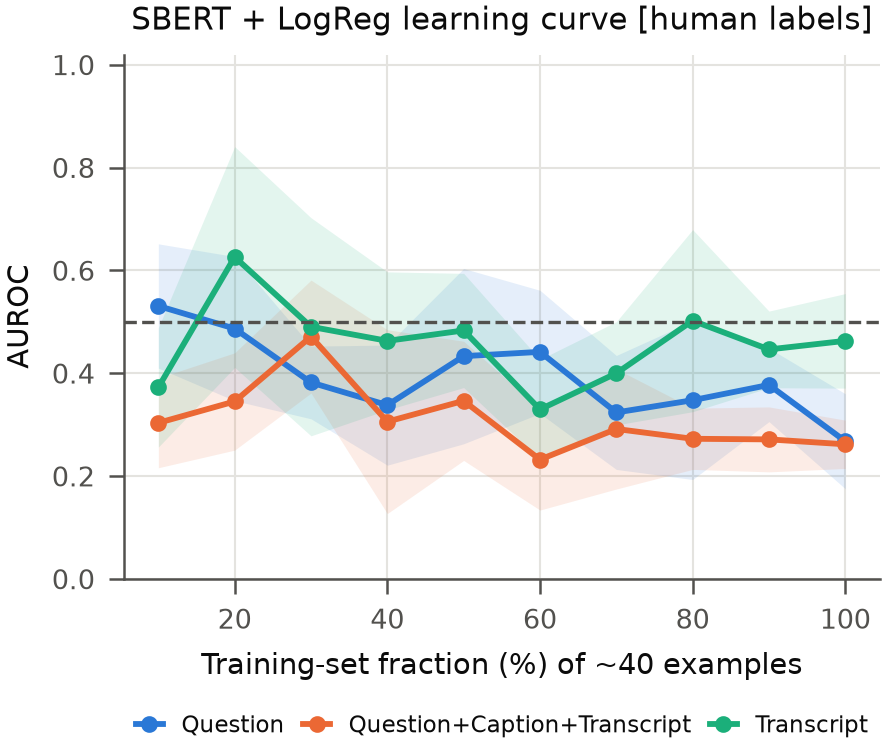

Values plotted in this chart, from the file beside it:
view, fraction, auroc_mean, auroc_std
question, 0.1, 0.531, 0.1208
question, 0.2, 0.4869, 0.1402
question, 0.3, 0.3821, 0.07067
question, 0.4, 0.3381, 0.1168
question, 0.5, 0.4333, 0.1705
question, 0.6, 0.4417, 0.1198
question, 0.7, 0.3238, 0.1108
question, 0.8, 0.3476, 0.1542
question, 0.9, 0.3774, 0.07139
question, 1.0, 0.2679, 0.09237
q_cap_trans, 0.1, 0.3036, 0.08732
q_cap_trans, 0.2, 0.3452, 0.09464
q_cap_trans, 0.3, 0.4714, 0.1098
q_cap_trans, 0.4, 0.306, 0.1788
q_cap_trans, 0.5, 0.3464, 0.1159
q_cap_trans, 0.6, 0.2321, 0.09817
q_cap_trans, 0.7, 0.2917, 0.1168
q_cap_trans, 0.8, 0.2726, 0.05957
q_cap_trans, 0.9, 0.2714, 0.06317
q_cap_trans, 1.0, 0.2619, 0.04702
transcript, 0.1, 0.3726, 0.1161
transcript, 0.2, 0.6262, 0.2147
transcript, 0.3, 0.4905, 0.2121
transcript, 0.4, 0.4631, 0.1342
transcript, 0.5, 0.4833, 0.1111
transcript, 0.6, 0.3298, 0.09712
transcript, 0.7, 0.4, 0.1004
transcript, 0.8, 0.5024, 0.1771
transcript, 0.9, 0.4464, 0.07454
transcript, 1.0, 0.4631, 0.09194
